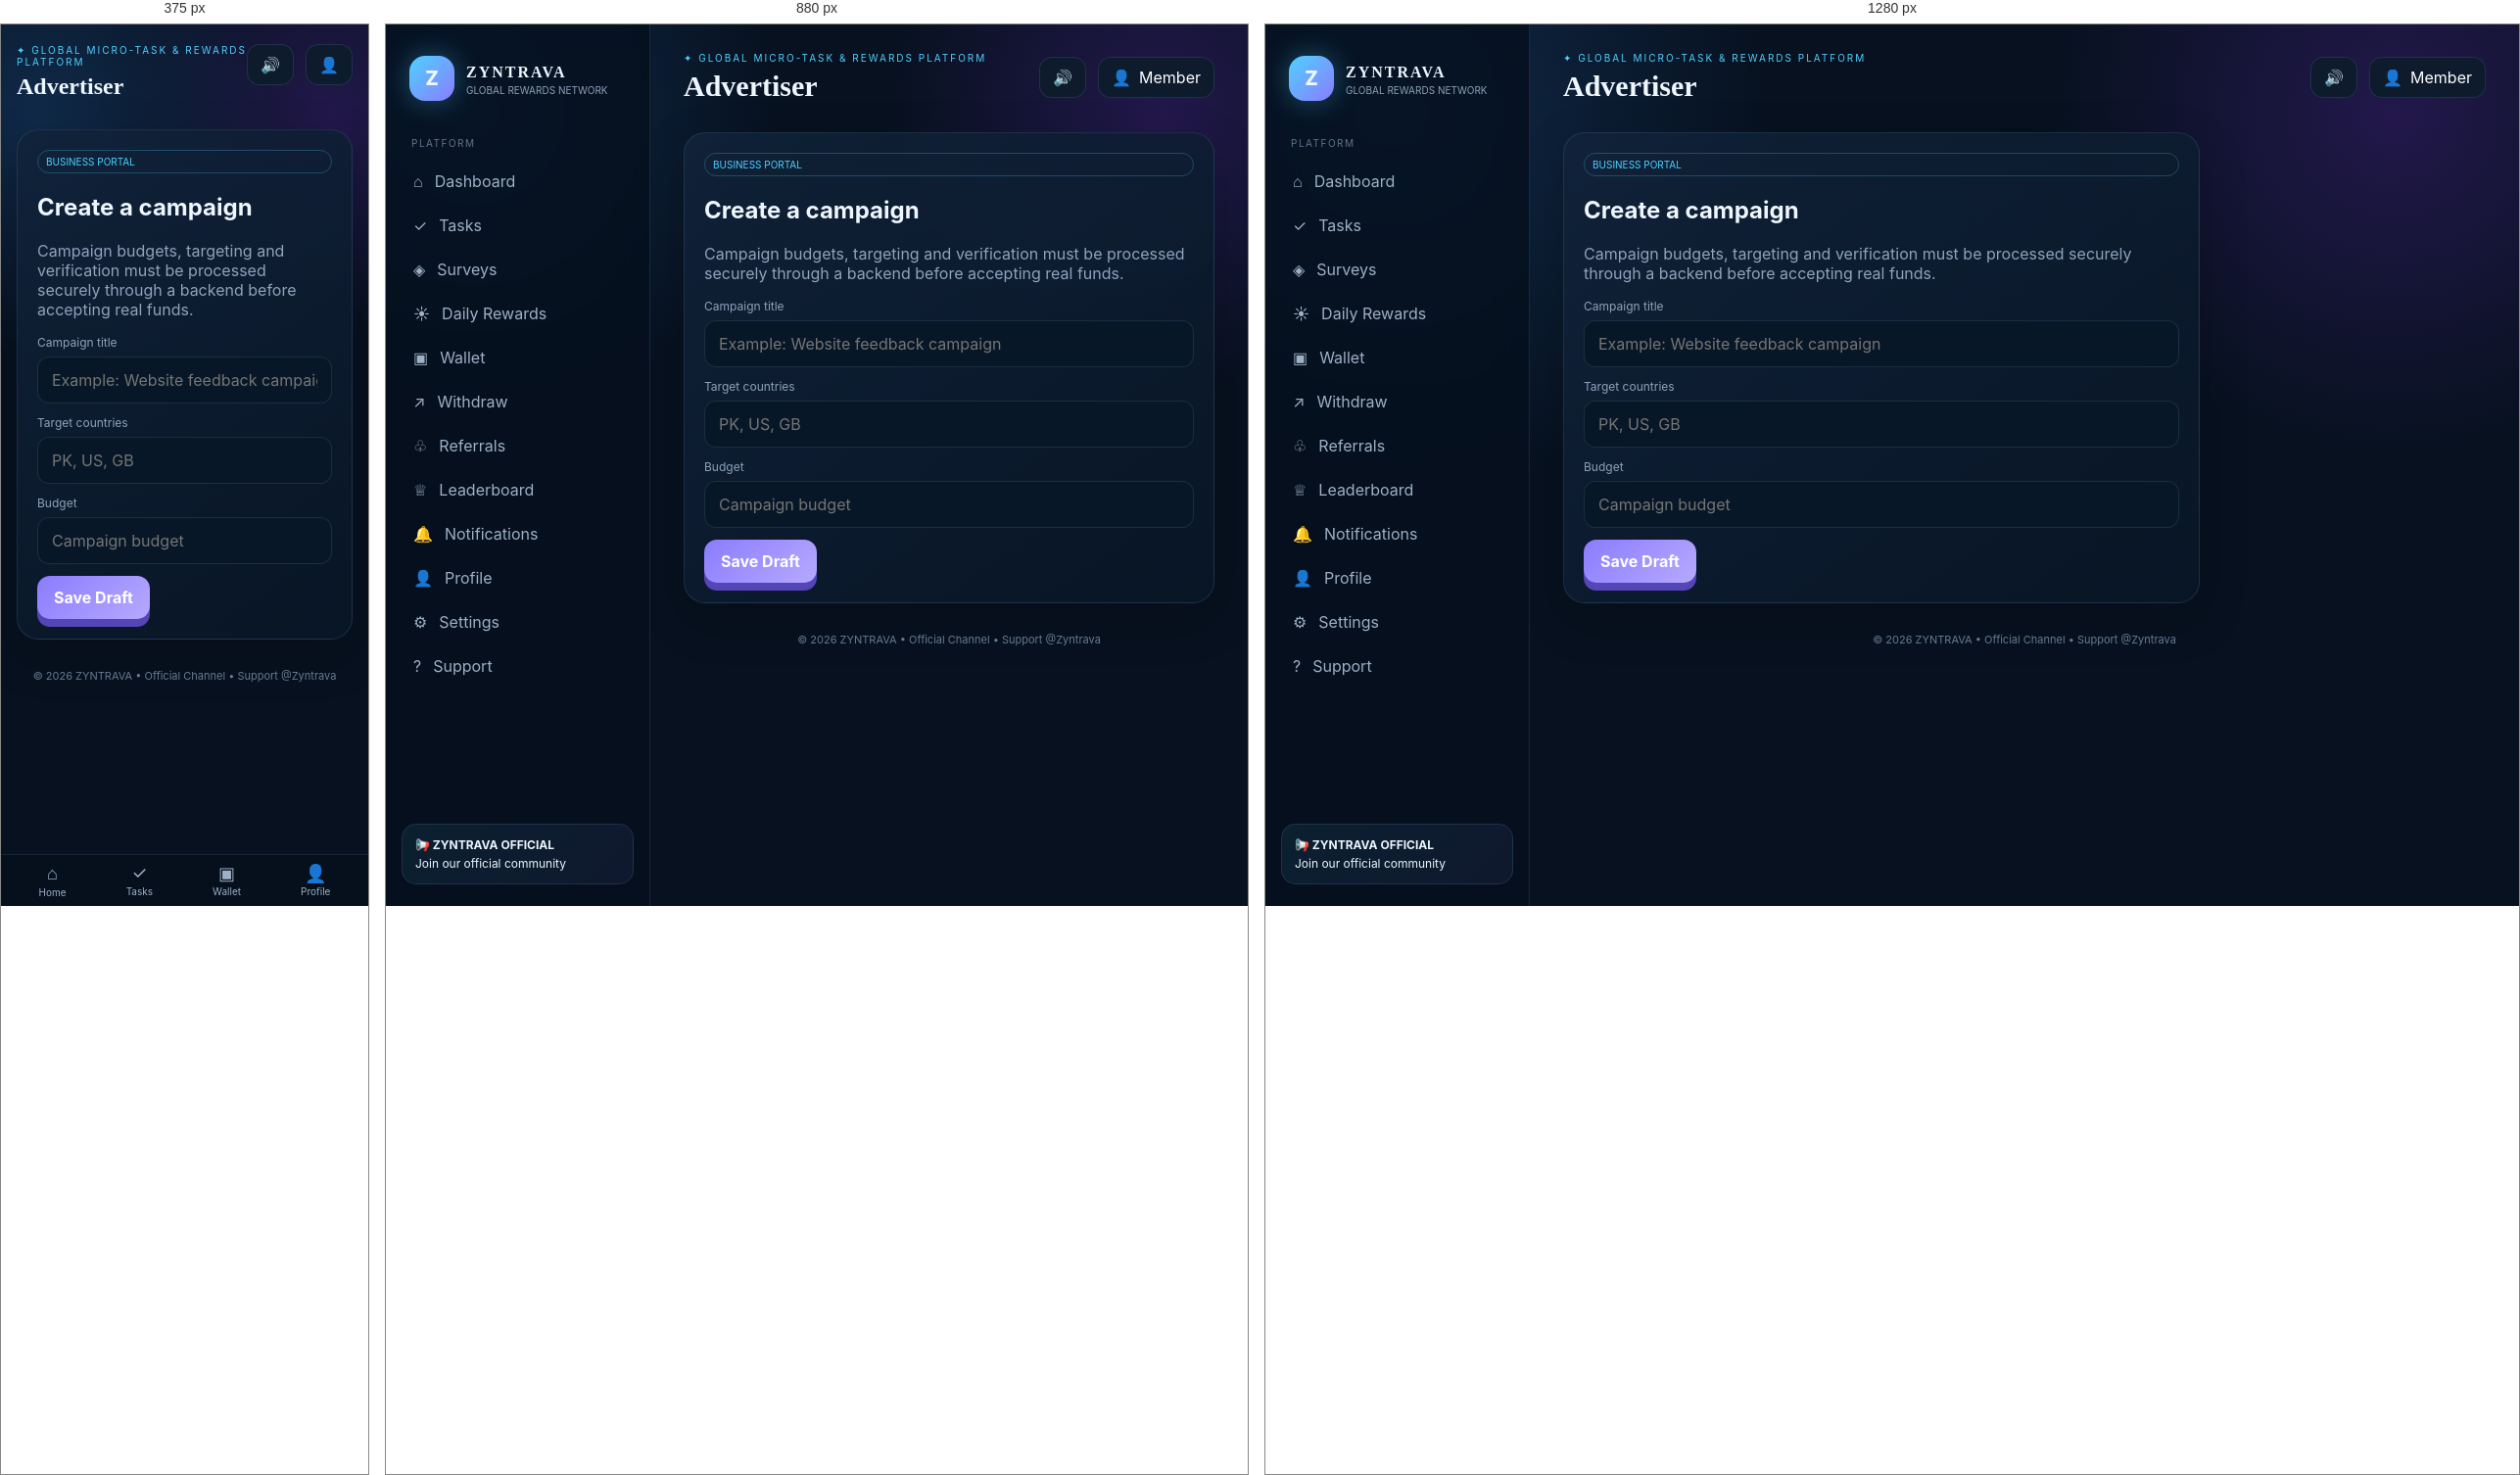
Rendered at 375 px, 880 px and 1280 px, left to right.

<!-- file: advertiser.html -->
<!doctype html><html lang="en"><head><meta charset="utf-8"><meta name="viewport" content="width=device-width,initial-scale=1"><title>ZYNTRAVA • Advertiser</title><link rel="stylesheet" href="style.css"></head><body data-page="advertiser"><div class="app"><aside class="sidebar"><a class="brand" href="dashboard.html"><div class="orb">Z</div><div><b>ZYNTRAVA</b><small>GLOBAL REWARDS NETWORK</small></div></a><div class="navlabel">PLATFORM</div><a class="navlink " href="dashboard.html">⌂<span>Dashboard</span></a><a class="navlink " href="tasks.html">✓<span>Tasks</span></a><a class="navlink " href="cpx.html">◈<span>Surveys</span></a><a class="navlink " href="daily.html">☀<span>Daily Rewards</span></a><a class="navlink " href="wallet.html">▣<span>Wallet</span></a><a class="navlink " href="withdraw.html">↗<span>Withdraw</span></a><a class="navlink " href="referrals.html">♧<span>Referrals</span></a><a class="navlink " href="leaderboard.html">♕<span>Leaderboard</span></a><a class="navlink " href="notifications.html">🔔<span>Notifications</span></a><a class="navlink " href="profile.html">👤<span>Profile</span></a><a class="navlink " href="settings.html">⚙<span>Settings</span></a><a class="navlink " href="support.html">?<span>Support</span></a><div class="sidebottom"><a class="community" href="https://t.me/ZyntravaOfficial" target="_blank"><b>📢 ZYNTRAVA OFFICIAL</b>Join our official community</a></div></aside><main><header class="top"><div><div class="eyebrow">✦ GLOBAL MICRO-TASK & REWARDS PLATFORM</div><h1>Advertiser</h1></div><div class="topactions"><button class="iconbtn" onclick="document.documentElement.classList.toggle('mute')">🔊</button><a class="avatarbtn" href="profile.html">👤 <span data-user>Member</span></a></div></header><section class="card form"><div class="tag">BUSINESS PORTAL</div><h2>Create a campaign</h2><p class="muted">Campaign budgets, targeting and verification must be processed securely through a backend before accepting real funds.</p><div class="field"><label>Campaign title</label><input placeholder="Example: Website feedback campaign"></div><div class="field"><label>Target countries</label><input placeholder="PK, US, GB"></div><div class="field"><label>Budget</label><input placeholder="Campaign budget"></div><button class="btn secondary" onclick="toast('Advertiser onboarding workflow is ready for backend integration')">Save Draft</button></section><div class="footer">© 2026 ZYNTRAVA • <a href="https://t.me/ZyntravaOfficial" target="_blank">Official Channel</a> • <a href="https://t.me/Zyntrava" target="_blank">Support @Zyntrava</a></div></main></div><nav class="mobile"><a href="dashboard.html"><i>⌂</i>Home</a><a href="tasks.html"><i>✓</i>Tasks</a><a href="wallet.html"><i>▣</i>Wallet</a><a href="profile.html"><i>👤</i>Profile</a></nav><script src="https://www.gstatic.com/firebasejs/10.12.5/firebase-app-compat.js"></script><script src="https://www.gstatic.com/firebasejs/10.12.5/firebase-auth-compat.js"></script><script src="https://www.gstatic.com/firebasejs/10.12.5/firebase-database-compat.js"></script><script src="firebase-config.js"></script><script src="sound-engine.js"></script><script src="app.js"></script></body></html>

/* @media block from style.css */
@media(max-width:1000px){.grid4{grid-template-columns:repeat(2,1fr)}.grid3{grid-template-columns:repeat(2,1fr)}}

/* @media block from style.css */
@media(max-width:760px){.sidebar{display:none}main{margin:0;width:100%;padding:20px 16px 92px}.mobile{display:flex;position:fixed;bottom:0;left:0;right:0;z-index:10;background:rgba(6,16,29,.94);border-top:1px solid var(--line);justify-content:space-around;padding:8px}.mobile a{font-size:10px;color:#9eb1c6;text-align:center}.mobile i{display:block;font-style:normal;font-size:18px;margin-bottom:2px}.grid4,.grid3,.grid2{grid-template-columns:1fr}.top{align-items:flex-start}.top h1{font-size:24px}.topactions .avatarbtn span{display:none}.hero h2{font-size:25px}}